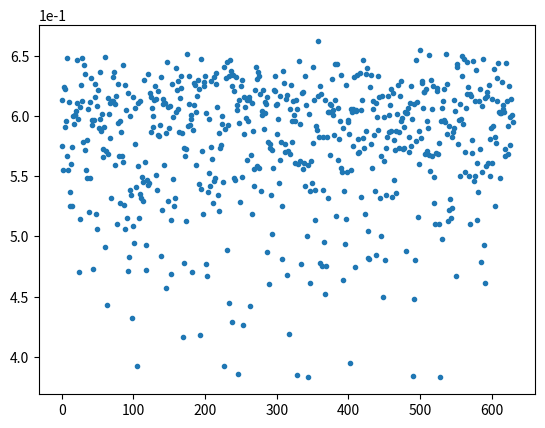
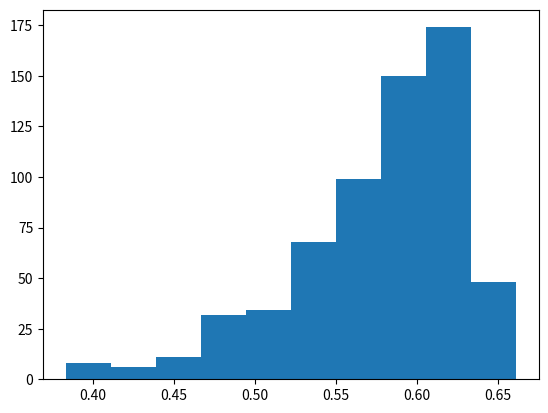

These figures' Python source, in order:
'''
# RotationSkeleton.py
# [redacted]
# Monte Carlo simulation of vortex ring transport in rotational system.
'''

import matplotlib.pyplot as plt
import numpy as np
import random as rnd

# FUNCTIONS

def RadiusChange(E):
    # Calculate radius in electric field
    R = (2*e*E)/(rho*(kappa**2)*(Lam - 1.5))
    return R

def RingVelocity(R):
    # Calculate ring velocity
    v = (kappa/(4*np.pi*R))*(Lam - 0.5)
    return v

def FinalState(b):
    # Final state from impact parameter
    if b > 0.95:
        # Miss
        return -1
    else:
        # Reconnection
        R_e = (0.7731*(b**9) + 0.5533*(b**8) - 1.523*(b**7) - 1.245*(b**6) +
            0.7401*(b**5) + 0.5716*(b**4) - 0.3095*(b**3) - 0.2636*(b**2) -
                0.2434*(b) + 0.821)

        return R_e

#  TO DO
# Functions: Lambda, RNG, Euler Method, charge escape

# MAIN

# Constants

rho = 145 # Superfluid helium-4 density
kappa = 9.98e-8 # Quantum of circulation
e = 1.602e-19 # Electron charge

# Parameters

E = 2000 # Electric Field
X = 0.045 # Box Size
a = 1e-10 # Vortex Core Size
#R_0 = 0.1e-6 # Initial ring radius
dt = 0.001 # Time step
omega = 1 # rad per second, rotational velocity
L = 2*omega/kappa
sigma = 2 # Interaction size in units of radius

t_f = []
R_max = []

n_ring = 1000

# gaussian distribution of ring radii and start times 






# Loop over n rings and record current
for q in range(n_ring):
    print(q)
    R_i = np.random.normal(loc=1e-7, scale=1e-8)
    T_i = np.random.uniform(low=0.000, high=50e-3)

    # Arrays

    R = []
    t = []
    x = []

    R.append(R_i)
    t.append(T_i)
    x.append(0)

    # Counter

    n = 0      

    

    # Simulation

    while x[n] < X:
    
        lost = 0 
        
        Lam = np.log(8*R[n]/a)

        vel = RingVelocity(R[n])

        # Calculate P of interaction and RNG, compare to determine event
        # Using 2R as the interaction size
        P_int = sigma*R[n]*L*vel*dt
        P_test = np.random.uniform(low=0.000, high=1.0)

        #print(P_int)
        #print(P_test)


        # Did an interaction happen?
        if P_test < P_int:
            print('Interaction')
            # IF statement: collision
            # RNG impact param ---> determine final Radius using fit
            # Check if charge escaped
            # if charge on ring take step and repeat
            # Reset interaction time
            # Collison happened so determine final state
            b = np.random.uniform(low=-1.0, high=1.0)
            # Determine final state
            R_e = FinalState(b)
            if R_e != -1: # if it doesn't miss 
                R[n] = R_e*R[n]  # gives Rring 
                # Check if charge escaped
                P_remain = R_e # ratio of emission to incident ring radii
                P_test2 = np.random.uniform(low=0.0, high=1.0)
                if P_test2 < P_remain:
                    print('Successful step')
                    # take step
                    v = RingVelocity(R[n])
                    x.append(x[n] + dt*v)
                    t.append(t[n] + dt)
                    dx = dt*v
                    g = RadiusChange(E)
                    R.append(R[n] + dx*g)
                else:
                    
                    print('Lost')
                    lost = 1 
                    break 

            else:
                # Miss so take normal steps
                #print('Onward')
                v = RingVelocity(R[n])
                x.append(x[n] + dt*v)
                t.append(t[n] + dt)
                dx = dt*v
                g = RadiusChange(E)
                R.append(R[n] + dx*g)


        else:
            #print('Onward')
            # ELSE : No collision
            # Calulate radius due to E Field
            # add step to time and interaction time
            # No interaction so take normal step
            v = RingVelocity(R[n])
            x.append(x[n] + dt*v)
            t.append(t[n] + dt)
            dx = dt*v
            g = RadiusChange(E)
            R.append(R[n] + dx*g)


        n = n + 1

    # End

    # Store time of absorption (time of flight)
    if lost == 0:
        t_f.append(t[n])
        R_max.append(R[n])

# End


fig, ax = plt.subplots()
ax.plot(t_f, '.', label='Flight Time')
#plt.ylabel('Radius (m)')
#plt.xlabel('Distance (m)')
plt.ticklabel_format(style='sci', axis='y', scilimits=(0,0))
#legend = ax.legend(loc='lower right', shadow=False, fontsize='x-large')
#plt.savefig('RvD.png', format='png', dpi=900)
plt.show()


# Calculate current by a Histogram
fig, ax = plt.subplots()
plt.hist(t_f)
plt.show()




    # ISSUES:
    # Still records t(n) etc even if ring lost, just stops earlier
